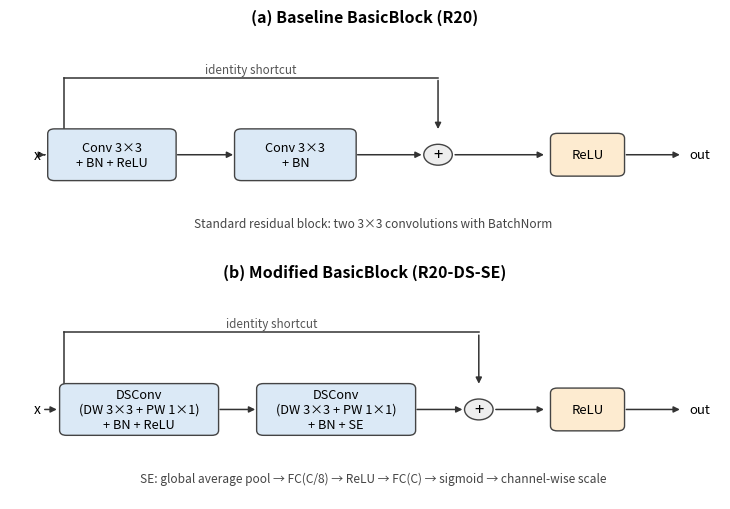

The matplotlib source for this figure:
"""Draw the baseline and DS+SE residual block diagrams used in the report."""
from __future__ import annotations

import os

import matplotlib

matplotlib.use("Agg")
import matplotlib.pyplot as plt
from matplotlib.patches import Circle, FancyArrowPatch, FancyBboxPatch

OUT = os.path.join("report", "figures", "architecture.png")

COLORS = {
    "conv": "#dbe9f6",
    "norm": "#e8f3e4",
    "act": "#fdebd0",
    "att": "#f6dce8",
    "add": "#eeeeee",
}


def box(ax, x, y, w, h, text, color, fontsize=9.2):
    patch = FancyBboxPatch(
        (x - w / 2, y - h / 2), w, h,
        boxstyle="round,pad=0.02,rounding_size=0.10",
        linewidth=1.0, edgecolor="#444444", facecolor=color, zorder=2,
    )
    ax.add_patch(patch)
    ax.text(x, y, text, ha="center", va="center", fontsize=fontsize, zorder=3)


def arrow(ax, x1, y1, x2, y2, style="-|>", lw=1.1):
    ax.add_patch(FancyArrowPatch(
        (x1, y1), (x2, y2), arrowstyle=style, mutation_scale=9,
        linewidth=lw, color="#333333", zorder=1,
    ))


def skip(ax, x_start, y, x_end, y_top):
    ax.plot([x_start, x_start], [y + 0.46, y_top], color="#333333", lw=1.1, zorder=1)
    ax.plot([x_start, x_end], [y_top, y_top], color="#333333", lw=1.1, zorder=1)
    arrow(ax, x_end, y_top, x_end, y + 0.46)
    ax.text((x_start + x_end) / 2, y_top + 0.10, "identity shortcut", ha="center", fontsize=8.4, color="#555555")


def panel(ax, title, ds_se=False):
    ax.set_xlim(-0.35, 10.1)
    ax.set_ylim(0.2, 4.5)
    ax.axis("off")
    ax.set_title(title, fontsize=11.5, fontweight="bold", pad=6)
    y = 2.0
    h = 1.0

    if not ds_se:
        labels = [
            (1.15, "Conv 3×3\n+ BN + ReLU", COLORS["conv"]),
            (3.85, "Conv 3×3\n+ BN", COLORS["conv"]),
        ]
        widths = [1.85, 1.75]
    else:
        labels = [
            (1.55, "DSConv\n(DW 3×3 + PW 1×1)\n+ BN + ReLU", COLORS["conv"]),
            (4.45, "DSConv\n(DW 3×3 + PW 1×1)\n+ BN + SE", COLORS["conv"]),
        ]
        widths = [2.30, 2.30]

    # input
    ax.text(0.05, y, "x", fontsize=10, ha="center", va="center", style="italic")
    arrow(ax, 0.12, y, labels[0][0] - widths[0] / 2 - 0.02, y)
    for (x, text, color), w in zip(labels, widths):
        box(ax, x, y, w, h, text, color)

    # arrows between stage boxes
    arrow(ax, labels[0][0] + widths[0] / 2, y, labels[1][0] - widths[1] / 2, y)

    add_x = 6.55 if ds_se else 5.95
    arrow(ax, labels[1][0] + widths[1] / 2, y, add_x - 0.20, y)
    ax.add_patch(Circle((add_x, y), 0.21, facecolor=COLORS["add"], edgecolor="#444444", lw=1.0, zorder=3))
    ax.text(add_x, y, "+", fontsize=12, ha="center", va="center", zorder=4)
    skip(ax, 0.45, y, add_x, 3.55)

    arrow(ax, add_x + 0.21, y, 7.55, y)
    box(ax, 8.15, y, 1.05, 0.82, "ReLU", COLORS["act"], fontsize=9.5)
    arrow(ax, 8.68, y, 9.55, y)
    ax.text(9.80, y, "out", fontsize=9.5, ha="center", va="center")

    ax.text(
        5.0, 0.55,
        "SE: global average pool → FC(C/8) → ReLU → FC(C) → sigmoid → channel-wise scale"
        if ds_se else "Standard residual block: two 3×3 convolutions with BatchNorm",
        ha="center", fontsize=8.6, color="#444444",
    )


def main() -> None:
    os.makedirs(os.path.dirname(OUT), exist_ok=True)
    fig, axes = plt.subplots(2, 1, figsize=(7.4, 5.2))
    panel(axes[0], "(a) Baseline BasicBlock (R20)", ds_se=False)
    panel(axes[1], "(b) Modified BasicBlock (R20-DS-SE)", ds_se=True)
    fig.tight_layout(h_pad=1.4)
    fig.savefig(OUT, dpi=260, bbox_inches="tight", facecolor="white")
    plt.close(fig)
    print(f"saved {OUT}")


if __name__ == "__main__":
    main()
